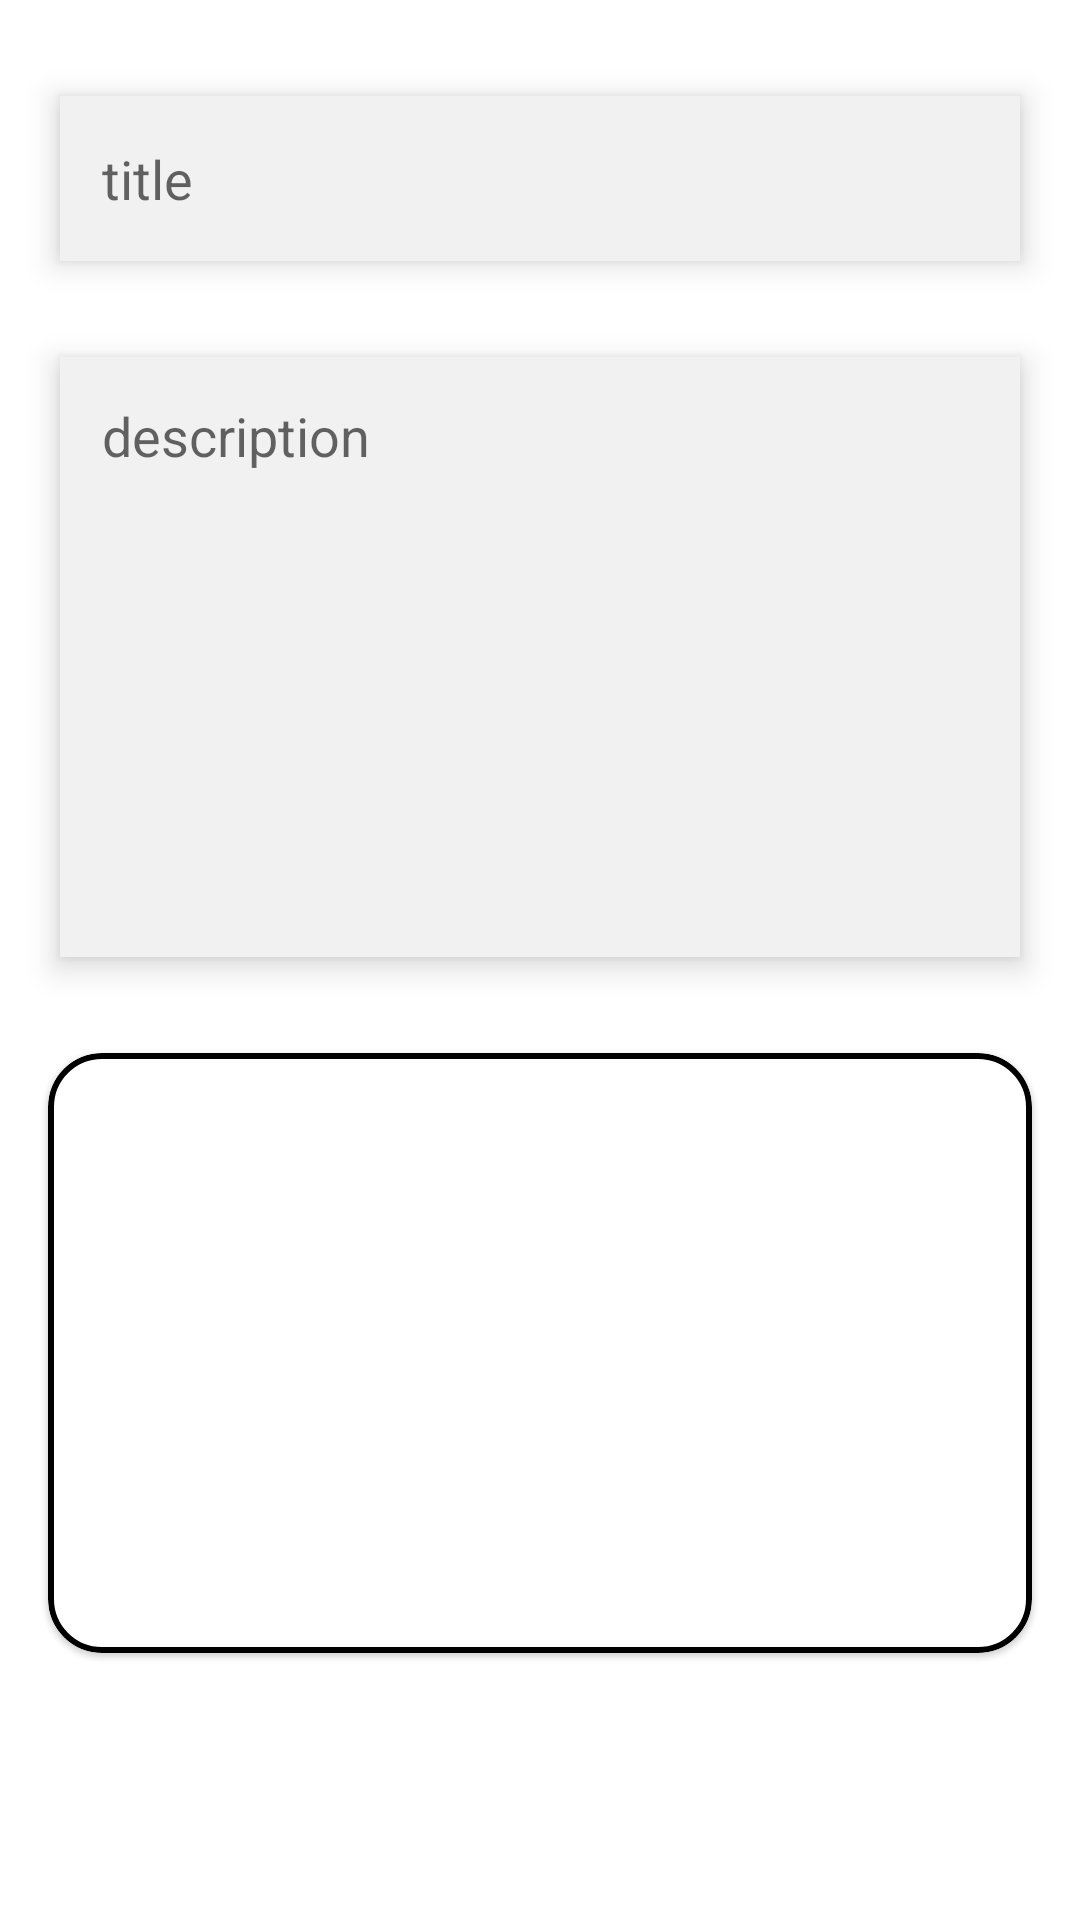

This screen was rendered from an Android layout file. Write that file and the resources it references.
<!-- AndroidManifest.xml: application theme Theme.CleanArchitectureNoteAppWithFirebase -->
<!-- res/layout/fragment_note_details.xml -->
<?xml version="1.0" encoding="utf-8"?>
<androidx.constraintlayout.widget.ConstraintLayout
    xmlns:android="http://schemas.android.com/apk/res/android"
    xmlns:app="http://schemas.android.com/apk/res-auto"
    xmlns:tools="http://schemas.android.com/tools"
    android:id="@+id/constraintLayout"
    android:layout_width="match_parent"
    android:layout_height="match_parent">

    <EditText
        android:id="@+id/et_title_details"
        android:layout_width="0dp"
        android:layout_height="55dp"
        android:layout_marginStart="20dp"
        android:layout_marginTop="32dp"
        android:layout_marginEnd="20dp"
        android:background="#F1F1F1"
        android:elevation="6dp"
        android:hint="@string/title"
        android:inputType="textPersonName"
        android:padding="14dp"
        app:layout_constraintEnd_toEndOf="parent"
        app:layout_constraintHorizontal_bias="0.497"
        app:layout_constraintStart_toStartOf="parent"
        app:layout_constraintTop_toTopOf="parent"
        tools:ignore="TextContrastCheck"
        android:autofillHints="title" />


    <EditText
        android:id="@+id/et_description_details"
        android:layout_width="0dp"
        android:layout_height="200dp"
        android:layout_marginStart="20dp"
        android:layout_marginTop="32dp"
        android:layout_marginEnd="20dp"
        android:background="#F1F1F1"
        android:elevation="6dp"
        android:gravity="start|top"
        android:hint="@string/description"
        android:inputType="textMultiLine"
        android:padding="14dp"
        app:layout_constraintEnd_toEndOf="parent"
        app:layout_constraintHorizontal_bias="0.497"
        app:layout_constraintStart_toStartOf="parent"
        app:layout_constraintTop_toBottomOf="@+id/et_title_details"
        tools:ignore="TextContrastCheck"
        android:autofillHints="description" />

    <Button
        android:id="@+id/btn_update_note"
        android:layout_width="wrap_content"
        android:layout_height="wrap_content"
        android:layout_marginTop="32dp"
        android:text="@string/update_note"
        android:visibility="gone"
        app:layout_constraintEnd_toEndOf="@+id/et_description_details"
        app:layout_constraintHorizontal_bias="0.497"
        app:layout_constraintStart_toStartOf="@+id/et_description_details"
        app:layout_constraintTop_toBottomOf="@+id/materialCardView" />

    <ProgressBar
        android:id="@+id/progressBar_details"
        style="?android:attr/progressBarStyle"
        android:layout_width="wrap_content"
        android:layout_height="wrap_content"
        android:visibility="gone"
        app:layout_constraintBottom_toBottomOf="parent"
        app:layout_constraintEnd_toEndOf="parent"
        app:layout_constraintHorizontal_bias="0.498"
        app:layout_constraintStart_toStartOf="parent"
        app:layout_constraintTop_toTopOf="parent"
        app:layout_constraintVertical_bias="0.947" />

    <com.google.android.material.card.MaterialCardView
        android:id="@+id/materialCardView"
        android:layout_width="match_parent"
        android:layout_height="200dp"
        android:layout_marginStart="16dp"
        android:layout_marginTop="32dp"
        android:layout_marginEnd="16dp"
        app:cardCornerRadius="18dp"
        app:layout_constraintEnd_toEndOf="parent"
        app:layout_constraintStart_toStartOf="parent"
        app:layout_constraintTop_toBottomOf="@+id/et_description_details"
        app:strokeColor="@color/black"
        app:strokeWidth="2dp">

        <androidx.constraintlayout.widget.ConstraintLayout
            android:layout_width="match_parent"
            android:layout_height="match_parent">

            <androidx.recyclerview.widget.RecyclerView
                android:id="@+id/rv_note_images"
                android:layout_width="0dp"
                android:layout_height="0dp"
                android:orientation="horizontal"
                android:visibility="visible"
                app:layoutManager="androidx.recyclerview.widget.LinearLayoutManager"
                app:layout_constraintBottom_toBottomOf="parent"
                app:layout_constraintEnd_toEndOf="parent"
                app:layout_constraintStart_toStartOf="parent"
                app:layout_constraintTop_toTopOf="parent"
                tools:listitem="@layout/item_uploaded_image" />
        </androidx.constraintlayout.widget.ConstraintLayout>

    </com.google.android.material.card.MaterialCardView>

</androidx.constraintlayout.widget.ConstraintLayout>
<!-- res/layout/item_uploaded_image.xml (included above) -->
<?xml version="1.0" encoding="utf-8"?>
<androidx.constraintlayout.widget.ConstraintLayout xmlns:android="http://schemas.android.com/apk/res/android"
    xmlns:app="http://schemas.android.com/apk/res-auto"
    xmlns:tools="http://schemas.android.com/tools"
    android:layout_width="wrap_content"
    android:layout_height="wrap_content">

    <com.google.android.material.card.MaterialCardView
        android:id="@+id/cardView"
        android:layout_width="match_parent"
        android:layout_height="wrap_content"
        android:layout_marginStart="16dp"
        android:layout_marginTop="32dp"
        android:layout_marginEnd="32dp"
        android:layout_marginBottom="16dp"
        app:cardCornerRadius="10dp"
        app:layout_constraintBottom_toBottomOf="parent"
        app:layout_constraintEnd_toEndOf="parent"
        app:layout_constraintStart_toStartOf="parent"
        app:layout_constraintTop_toTopOf="parent">

        <ImageView
            android:id="@+id/iv_note_image"
            android:layout_width="100dp"
            android:layout_height="100dp"
            android:scaleType="centerCrop"
            android:contentDescription="@string/uploaded_image"
            tools:ignore="ImageContrastCheck"
            tools:srcCompat="@tools:sample/avatars" />
    </com.google.android.material.card.MaterialCardView>

    <ImageView
        android:id="@+id/imageView2"
        android:layout_width="wrap_content"
        android:layout_height="wrap_content"
        android:contentDescription="@string/cancel_uploaded_image"
        app:layout_constraintBottom_toTopOf="@+id/cardView"
        app:layout_constraintStart_toEndOf="@+id/cardView"
        app:srcCompat="@drawable/ic_cancel" />
</androidx.constraintlayout.widget.ConstraintLayout>
<!-- resources referenced by this layout -->
<resources>
  <string name="cancel_uploaded_image">cancel uploaded image</string>
  <string name="description">description</string>
  <string name="title">title</string>
  <string name="update_note">Update Note</string>
  <string name="uploaded_image">uploaded image</string>
  <style name="Theme.CleanArchitectureNoteAppWithFirebase" parent="Theme.MaterialComponents.Light.DarkActionBar">
          
          <item name="colorPrimary">@color/purple_500</item>
          <item name="colorPrimaryVariant">@color/purple_700</item>
          <item name="colorOnPrimary">@color/white</item>
  
          
          <item name="android:statusBarColor">?attr/colorPrimaryVariant</item>
          
      </style>
  <!-- not gathered from this repository: default colours our renderer supplied (Android Studio template values) -->
  <color name="purple_500">#FF6200EE</color>
  <color name="purple_700">#FF3700B3</color>
  <color name="black">#FF000000</color>
  <color name="white">#FFFFFFFF</color>
</resources>
